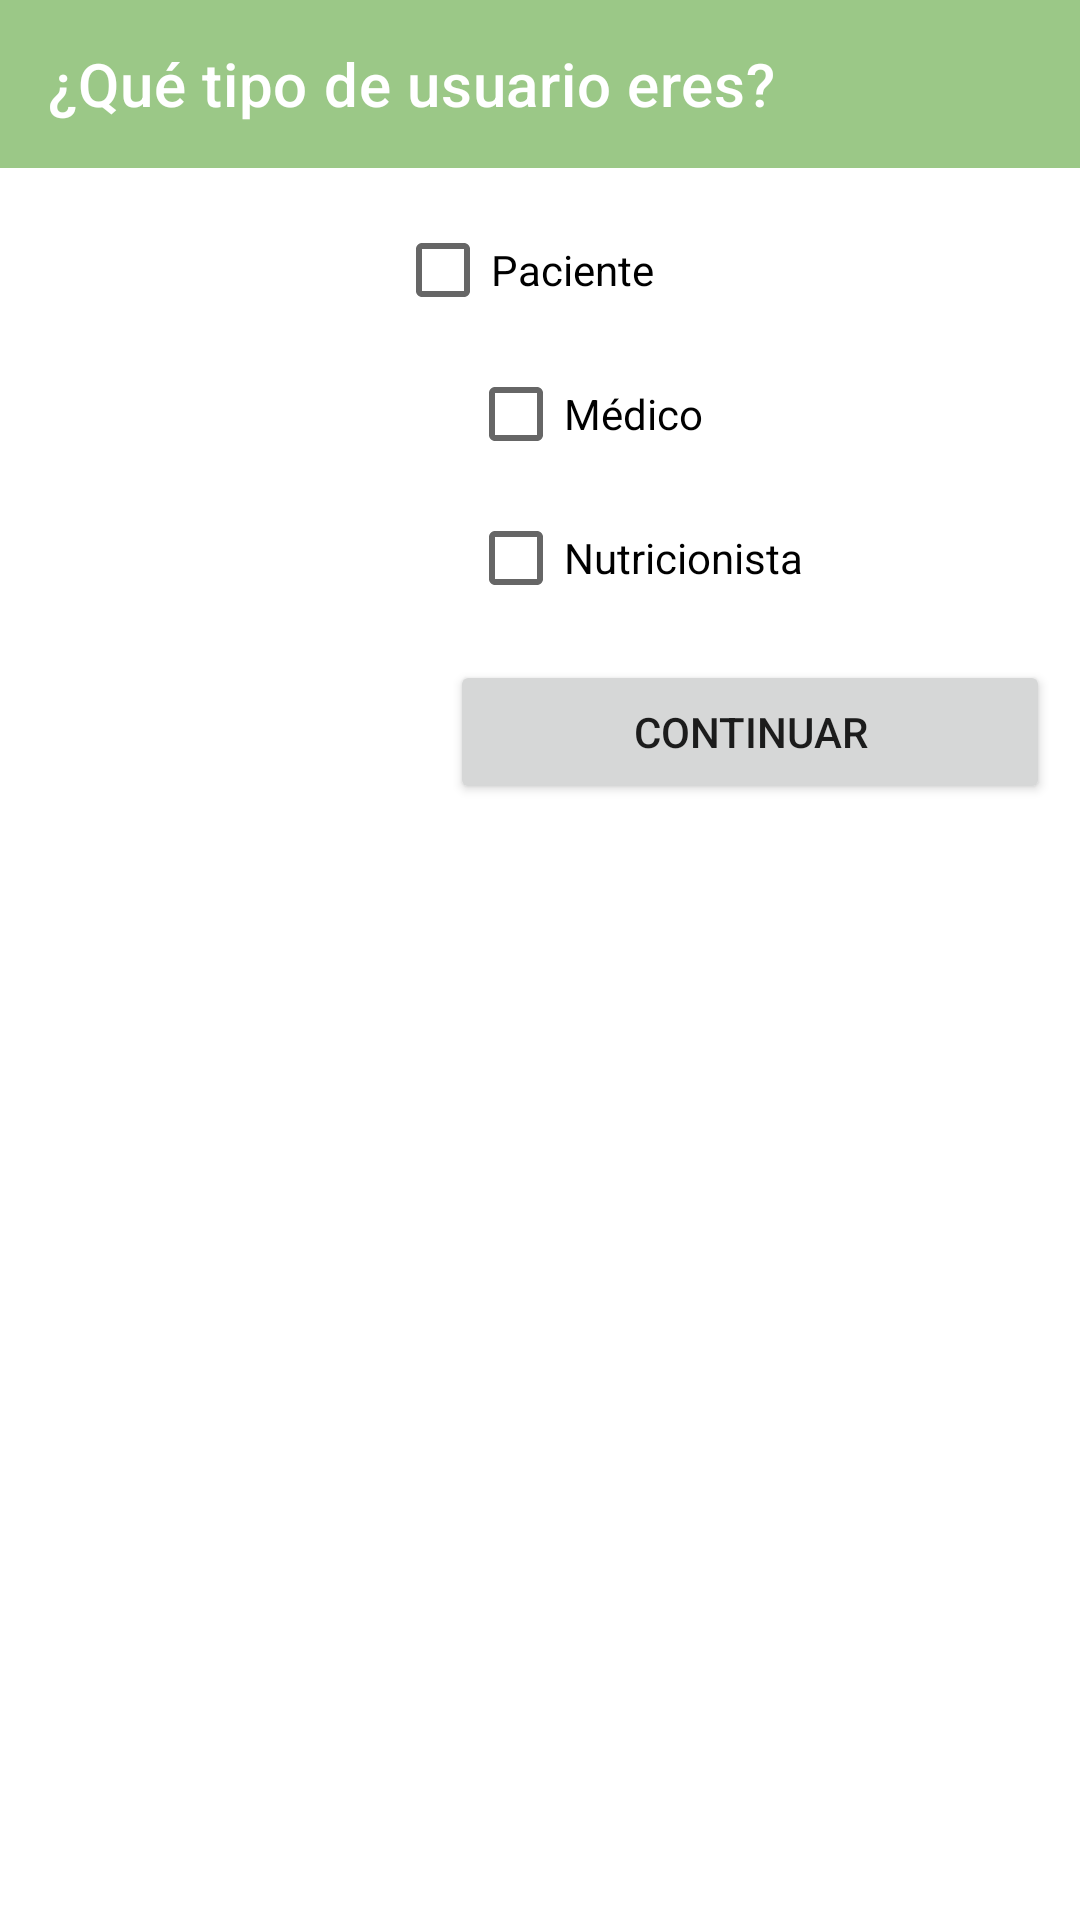

This screen was rendered from an Android layout file. Write that file and the resources it references.
<!-- AndroidManifest.xml: application theme Theme.VitalFit -->
<!-- res/layout/activity_seleccion_tipo_usuario.xml -->
<?xml version="1.0" encoding="utf-8"?>
<LinearLayout xmlns:android="http://schemas.android.com/apk/res/android"
    xmlns:app="http://schemas.android.com/apk/res-auto"
    xmlns:tools="http://schemas.android.com/tools"
    android:layout_width="match_parent"
    android:layout_height="match_parent"
    android:orientation="vertical"
    tools:context=".activity.SeleccionTipoUsuarioActivity">

    <LinearLayout
        android:layout_width="match_parent"
        android:layout_height="wrap_content"
        android:orientation="vertical">

        <com.google.android.material.appbar.AppBarLayout
            android:id="@+id/barEleccionUsuario"
            android:layout_width="match_parent"
            android:layout_height="wrap_content">

            <androidx.appcompat.widget.Toolbar
                android:id="@+id/toolbarEleccionUsuario"
                android:layout_width="match_parent"
                android:layout_height="?attr/actionBarSize"
                android:background="@color/light_green"
                app:navigationIcon="@drawable/ic_arrow_back"
                app:title="¿Qué tipo de usuario eres?"
                app:titleTextColor="@color/white" />
        </com.google.android.material.appbar.AppBarLayout>
    </LinearLayout>

    <LinearLayout
        android:id="@+id/linearParte2"
        android:layout_width="match_parent"
        android:layout_height="wrap_content"
        android:orientation="vertical"
        android:layout_below="@+id/linearParte1"
        android:layout_marginTop="10dp"
        android:layout_marginEnd="10dp">

        <CheckBox
            android:id="@+id/chkPacienteUsuario"
            android:layout_width="wrap_content"
            android:layout_height="wrap_content"
            android:layout_gravity="center"
            android:text="Paciente" />

        <CheckBox
            android:id="@+id/chkMedicoUsuario"
            android:layout_width="wrap_content"
            android:layout_height="wrap_content"
            android:layout_marginStart="156dp"
            android:text="Médico" />

        <CheckBox
            android:id="@+id/chkNutricionistaUsuario"
            android:layout_width="wrap_content"
            android:layout_height="wrap_content"
            android:layout_marginStart="156dp"
            android:text="Nutricionista" />

    </LinearLayout>



    <LinearLayout
        android:id="@+id/linearParte3"
        android:layout_width="match_parent"
        android:layout_height="wrap_content"
        android:layout_below="@+id/linearParte2"
        android:layout_marginTop="10dp"
        android:layout_marginEnd="10dp"
        android:gravity="end">

        <Button
            android:id="@+id/btnContinuarRegistro"
            android:layout_width="200dp"
            android:layout_height="wrap_content"
            android:text="Continuar"
            android:drawableEnd="@drawable/ic_arrow_forward"/>
    </LinearLayout>



</LinearLayout>
<!-- resources referenced by this layout -->
<resources>
  <color name="light_green">#9BC887</color>
  <color name="white">#FFFFFFFF</color>
  <style name="Theme.VitalFit" parent="Base.Theme.VitalFit" />
  <style name="Base.Theme.VitalFit" parent="Theme.MaterialComponents.DayNight.NoActionBar">
          
          
          
          <item name="colorPrimary">@color/light_green</item>
          <item name="android:statusBarColor">@color/light_green</item>
  
      </style>
</resources>
